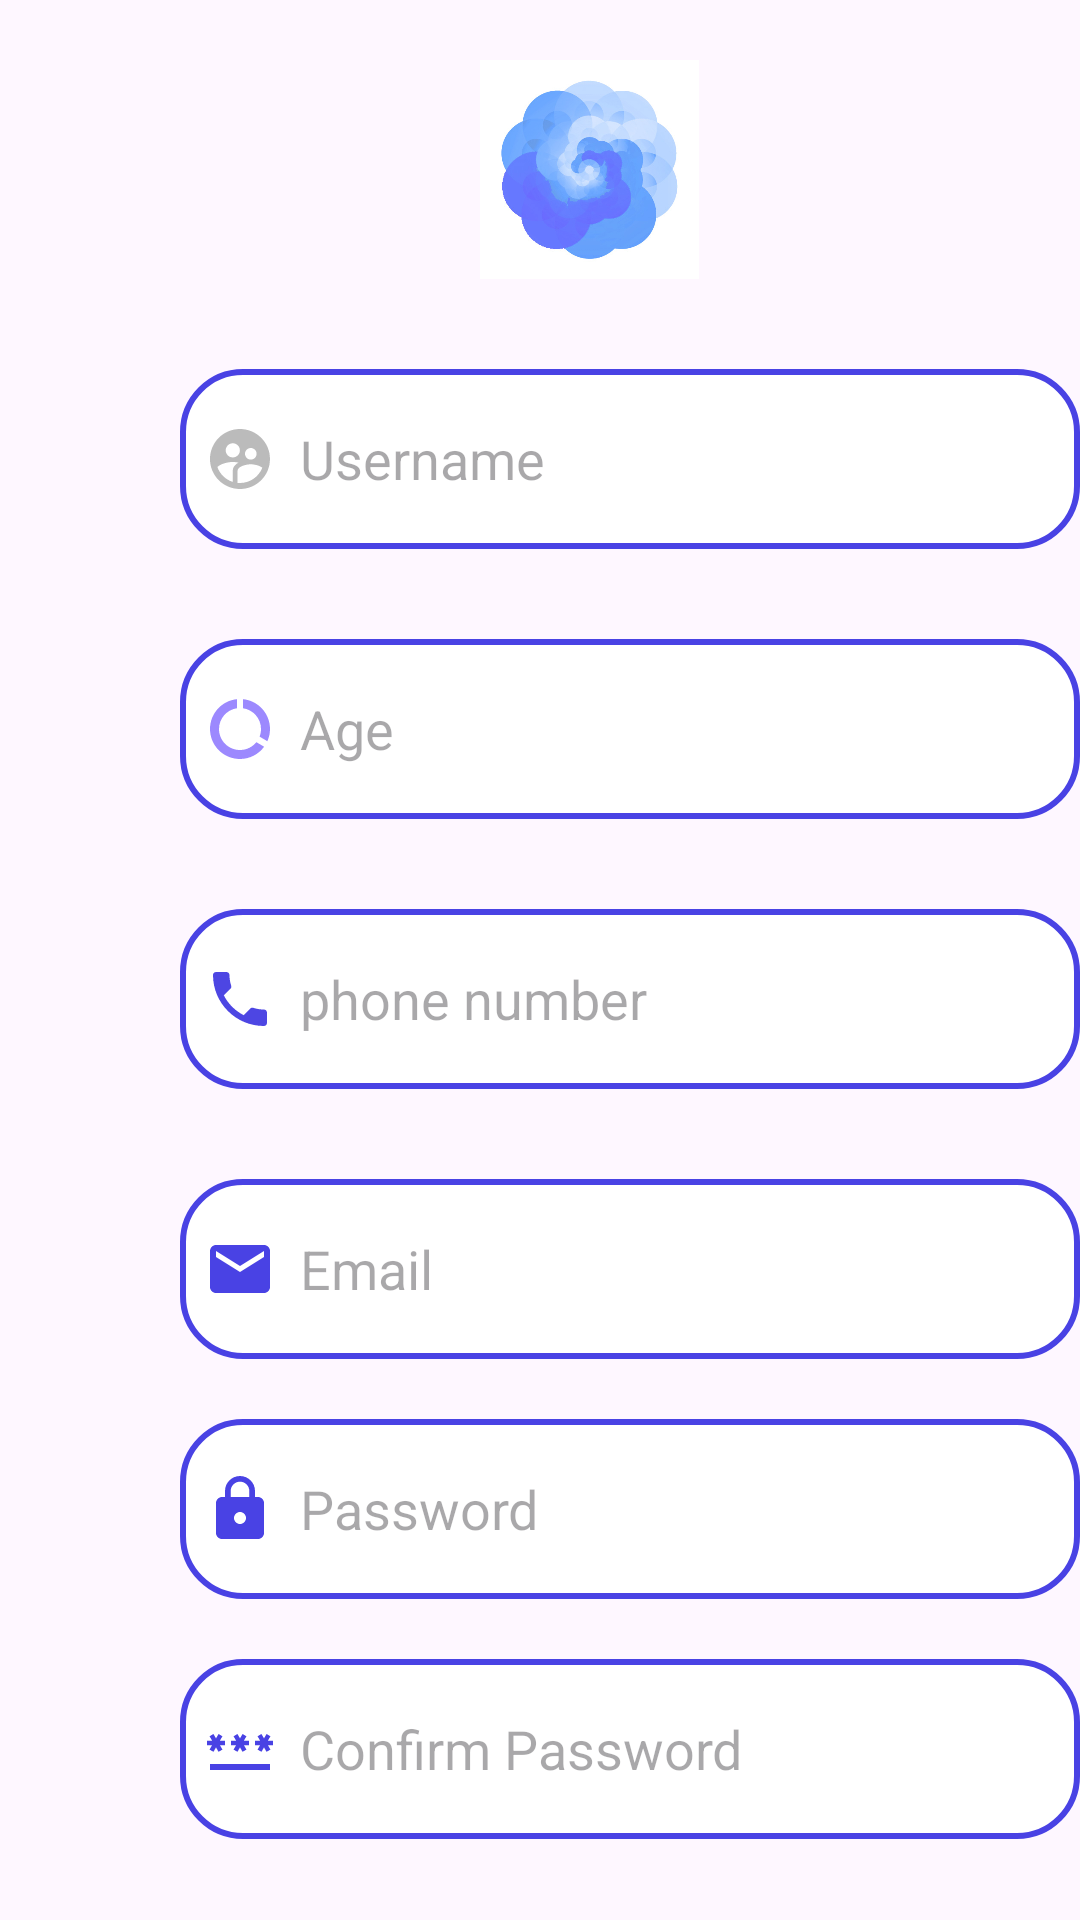

Produce the Android XML layout that renders to this screen, including the resource entries it uses.
<!-- AndroidManifest.xml: application theme Theme.OncoAssist -->
<!-- res/layout/activity_sign_up.xml -->
<?xml version="1.0" encoding="utf-8"?>
<androidx.constraintlayout.widget.ConstraintLayout xmlns:android="http://schemas.android.com/apk/res/android"
    xmlns:app="http://schemas.android.com/apk/res-auto"
    xmlns:tools="http://schemas.android.com/tools"
    android:layout_width="match_parent"
    android:layout_height="match_parent"
    tools:context=".SignUpActivity">

    <LinearLayout
        android:layout_width="420dp"
        android:layout_height="735dp"
        android:orientation="vertical"
        android:padding="20dp"
        tools:ignore="MissingConstraints">

        <ImageView
            android:id="@+id/imageView3"
            android:layout_width="113dp"
            android:layout_height="73dp"
            android:src="@drawable/logo"
            android:translationX="120sp" />

        <EditText
            android:id="@+id/suser"
            android:layout_width="300dp"
            android:layout_height="60dp"
            android:layout_gravity="center"
            android:layout_marginTop="30dp"
            android:background="@drawable/edittxt_bg"
            android:drawableLeft="@drawable/baseline_supervised_user_circle_24"
            android:drawablePadding="8dp"
            android:hint="Username"
            android:inputType="text"
            android:padding="8dp" />

        <EditText
            android:id="@+id/sage"
            android:layout_width="300dp"
            android:layout_height="60dp"
            android:layout_gravity="center"
            android:layout_marginTop="30dp"
            android:background="@drawable/edittxt_bg"
            android:drawableLeft="@drawable/baseline_data_usage_24"
            android:drawablePadding="8dp"
            android:hint="Age"
            android:inputType="textEmailAddress"
            android:padding="8dp" />
        <EditText
            android:id="@+id/number"
            android:layout_width="300dp"
            android:layout_height="60dp"
            android:layout_gravity="center"
            android:layout_marginTop="30dp"
            android:background="@drawable/edittxt_bg"
            android:drawableLeft="@drawable/baseline_phone_24"
            android:drawablePadding="8dp"
            android:hint="phone number"
            android:inputType="textEmailAddress"
            android:padding="8dp" />
        <EditText
            android:id="@+id/semail"
            android:layout_width="300dp"
            android:layout_height="60dp"
            android:layout_gravity="center"
            android:layout_marginTop="30dp"
            android:background="@drawable/edittxt_bg"
            android:drawableLeft="@drawable/baseline_email_24"
            android:drawablePadding="8dp"
            android:hint="Email"
            android:inputType="textEmailAddress"
            android:padding="8dp" />

        <EditText
            android:id="@+id/spassword"
            android:layout_width="300dp"
            android:layout_height="60dp"
            android:layout_gravity="center"
            android:layout_marginTop="20dp"
            android:background="@drawable/edittxt_bg"
            android:drawableLeft="@drawable/baseline_lock_24"
            android:drawablePadding="8dp"
            android:hint="Password"
            android:inputType="textPassword"
            android:padding="8dp" />

        <EditText
            android:id="@+id/cpassword"
            android:layout_width="300dp"
            android:layout_height="60dp"
            android:layout_gravity="center"
            android:layout_marginTop="20dp"
            android:background="@drawable/edittxt_bg"
            android:drawableLeft="@drawable/baseline_password_24"
            android:drawablePadding="8dp"
            android:hint="Confirm Password"
            android:inputType="textPassword"
            android:padding="8dp" />

        <Button
            android:id="@+id/sbutton"
            android:layout_width="300dp"
            android:layout_height="70dp"
            android:layout_gravity="center"
            android:layout_marginTop="30dp"
            android:backgroundTint="#4942E4"
            android:text="Signup"
            android:textSize="18sp" />


    </LinearLayout>
</androidx.constraintlayout.widget.ConstraintLayout>
<!-- resources referenced by this layout -->
<resources>
  <!-- drawable baseline_data_usage_24 (drawable) -->
  <vector android:height="24dp" android:tint="#9C89FE"
      android:viewportHeight="24" android:viewportWidth="24"
      android:width="24dp" xmlns:android="http://schemas.android.com/apk/res/android">
      <path android:fillColor="@android:color/white" android:pathData="M13,2.05v3.03c3.39,0.49 6,3.39 6,6.92 0,0.9 -0.18,1.75 -0.48,2.54l2.6,1.53c0.56,-1.24 0.88,-2.62 0.88,-4.07 0,-5.18 -3.95,-9.45 -9,-9.95zM12,19c-3.87,0 -7,-3.13 -7,-7 0,-3.53 2.61,-6.43 6,-6.92V2.05c-5.06,0.5 -9,4.76 -9,9.95 0,5.52 4.47,10 9.99,10 3.31,0 6.24,-1.61 8.06,-4.09l-2.6,-1.53C16.17,17.98 14.21,19 12,19z"/>
  </vector>
  <!-- drawable baseline_email_24 (drawable) -->
  <vector android:height="24dp" android:tint="#4942E4"
      android:viewportHeight="24" android:viewportWidth="24"
      android:width="24dp" xmlns:android="http://schemas.android.com/apk/res/android">
      <path android:fillColor="@android:color/white" android:pathData="M20,4L4,4c-1.1,0 -1.99,0.9 -1.99,2L2,18c0,1.1 0.9,2 2,2h16c1.1,0 2,-0.9 2,-2L22,6c0,-1.1 -0.9,-2 -2,-2zM20,8l-8,5 -8,-5L4,6l8,5 8,-5v2z"/>
  </vector>
  <!-- drawable baseline_lock_24 (drawable) -->
  <vector android:height="24dp" android:tint="#4942E4"
      android:viewportHeight="24" android:viewportWidth="24"
      android:width="24dp" xmlns:android="http://schemas.android.com/apk/res/android">
      <path android:fillColor="@android:color/white" android:pathData="M18,8h-1L17,6c0,-2.76 -2.24,-5 -5,-5S7,3.24 7,6v2L6,8c-1.1,0 -2,0.9 -2,2v10c0,1.1 0.9,2 2,2h12c1.1,0 2,-0.9 2,-2L20,10c0,-1.1 -0.9,-2 -2,-2zM12,17c-1.1,0 -2,-0.9 -2,-2s0.9,-2 2,-2 2,0.9 2,2 -0.9,2 -2,2zM15.1,8L8.9,8L8.9,6c0,-1.71 1.39,-3.1 3.1,-3.1 1.71,0 3.1,1.39 3.1,3.1v2z"/>
  </vector>
  <!-- drawable baseline_password_24 (drawable) -->
  <vector android:height="24dp" android:tint="#4942E4"
      android:viewportHeight="24" android:viewportWidth="24"
      android:width="24dp" xmlns:android="http://schemas.android.com/apk/res/android">
      <path android:fillColor="@android:color/white" android:pathData="M2,17h20v2H2V17zM3.15,12.95L4,11.47l0.85,1.48l1.3,-0.75L5.3,10.72H7v-1.5H5.3l0.85,-1.47L4.85,7L4,8.47L3.15,7l-1.3,0.75L2.7,9.22H1v1.5h1.7L1.85,12.2L3.15,12.95zM9.85,12.2l1.3,0.75L12,11.47l0.85,1.48l1.3,-0.75l-0.85,-1.48H15v-1.5h-1.7l0.85,-1.47L12.85,7L12,8.47L11.15,7l-1.3,0.75l0.85,1.47H9v1.5h1.7L9.85,12.2zM23,9.22h-1.7l0.85,-1.47L20.85,7L20,8.47L19.15,7l-1.3,0.75l0.85,1.47H17v1.5h1.7l-0.85,1.48l1.3,0.75L20,11.47l0.85,1.48l1.3,-0.75l-0.85,-1.48H23V9.22z"/>
  </vector>
  <!-- drawable baseline_phone_24 (drawable) -->
  <vector android:height="24dp" android:tint="#4D46E3"
      android:viewportHeight="24" android:viewportWidth="24"
      android:width="24dp" xmlns:android="http://schemas.android.com/apk/res/android">
      <path android:fillColor="@android:color/white" android:pathData="M6.62,10.79c1.44,2.83 3.76,5.14 6.59,6.59l2.2,-2.2c0.27,-0.27 0.67,-0.36 1.02,-0.24 1.12,0.37 2.33,0.57 3.57,0.57 0.55,0 1,0.45 1,1V20c0,0.55 -0.45,1 -1,1 -9.39,0 -17,-7.61 -17,-17 0,-0.55 0.45,-1 1,-1h3.5c0.55,0 1,0.45 1,1 0,1.25 0.2,2.45 0.57,3.57 0.11,0.35 0.03,0.74 -0.25,1.02l-2.2,2.2z"/>
  </vector>
  <!-- drawable edittxt_bg (drawable) -->
  <?xml version="1.0" encoding="utf-8"?>
  <shape xmlns:android="http://schemas.android.com/apk/res/android"
      android:shape="rectangle">
  <solid android:color="@color/white"/>
      <corners android:radius="20dp"/>
      <stroke android:color="@color/blue"
          android:width="2dp"/>
  </shape>
  <style name="Theme.OncoAssist" parent="Base.Theme.OncoAssist" />
  <color name="white">#FFFFFFFF</color>
  <color name="blue">#4942E4</color>
  <style name="Base.Theme.OncoAssist" parent="Theme.Material3.Light.NoActionBar">
          
          
          <item name="android:colorPrimary">@color/blue</item>
          <item name="android:statusBarColor">@color/white</item>
      </style>
</resources>
